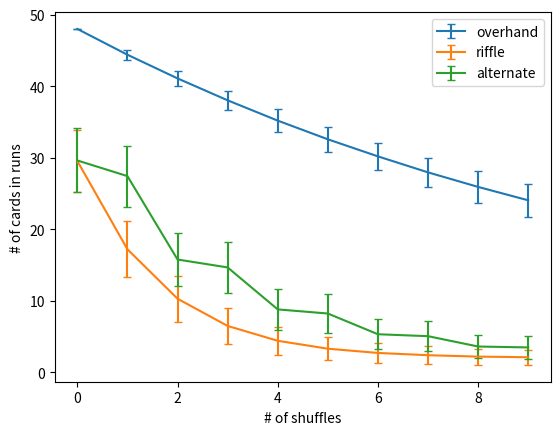
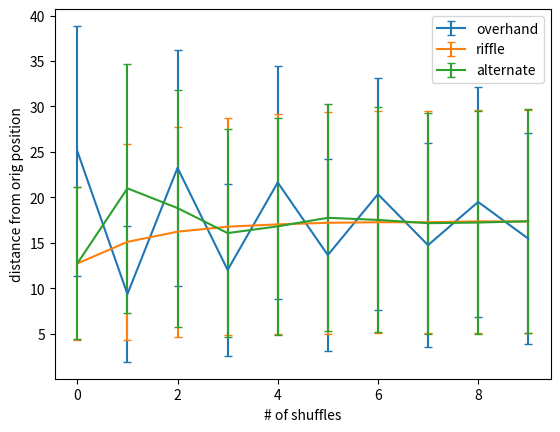

These figures' Python source, in order:
import numpy as np
import numpy.random as rdm
import matplotlib.pyplot as plt
from collections import deque

# [redacted]
def compositions(n, k):
    if n <= 0 or k <= 0:
        return
    elif k == 1:
        yield [n]
        return
    else:
        for i in range(1, n+1):
            for comp in compositions(n-i, k-1):
                yield [i] + comp

# Just want one element of above
def randcomposition(n, k, maxcut=None):
    if maxcut is None:
        maxcut = 2*n//k
    if n <= 0 or k <= 0:
        return
    elif k == 1:
        return([n])
    else:
        i = rdm.randint(1, min(n-k+1, maxcut))
        return([i] + randcomposition(n-i, k-1))

# Count number of runs in deck
def runs(deck):
    d = np.diff(deck)
    # Runs (e.g. 3, 4, 5) have diff 1
    r = np.sum(d == 1) + 1
    return(r)

# Measure distance from original postions
def dist(deck):
    order = np.argsort(deck)
    d = np.abs(order - range(len(deck)))
    return(d)

def riffle(deck):
    cut = rdm.binomial(len(deck), 0.5)
    shuf = np.zeros_like(deck)
    a = deque(deck[:cut])
    b = deque(deck[cut:])
    i = 0
    while len(a) > 0 and len(b) > 0:
        if rdm.random() < 0.5:
            shuf[i] = a.popleft()
        else:
            shuf[i] = b.popleft()
        i += 1
    if len(a) > 0:
        shuf[i:] = list(a)
    elif len(b) > 0:
        shuf[i:] = list(b)
    return(shuf)
    
def overhand(deck, nsplit=5):
    splits = randcomposition(len(deck), nsplit)
    idx = np.concatenate(([0], np.cumsum(splits), [len(deck)]))
    chunks = [deck[idx[i]:idx[i+1]] for i in range(nsplit)]
    shuf = [x for c in chunks[::-1] for x in c]
    return(shuf)

def run(shuffle, ncards, nshuf, nsample):
    if type(shuffle) is not list:
        shuffle = [shuffle]
    decks = np.repeat([np.arange(ncards)], nsample, axis=0)
    stats = np.zeros((nshuf, 8))

    for i in range(nshuf):
        decks = np.apply_along_axis(shuffle[i % len(shuffle)], 1, decks)
        runlist = np.apply_along_axis(runs, 1, decks)
        distlist = np.apply_along_axis(dist, 1, decks)
        stats[i, 0] = np.min(runlist)
        stats[i, 1] = np.mean(runlist)
        stats[i, 2] = np.max(runlist)
        stats[i, 3] = np.std(runlist)
        stats[i, 4] = np.min(distlist)
        stats[i, 5] = np.mean(distlist)
        stats[i, 6] = np.max(distlist)
        stats[i, 7] = np.std(distlist)
    return(stats)

nsample = 5000
ncards = 52
nshuf = 10

stats = run(overhand, ncards, nshuf, nsample)
plt.figure(1)
plt.errorbar(range(nshuf), stats[:, 1], stats[:, 3],
##             np.vstack((stats[:, 1]-stats[:, 0], stats[:, 2]-stats[:, 1])),
             capsize=3, label="overhand")
plt.figure(2)
plt.errorbar(range(nshuf), stats[:, 5], stats[:, 7],
             capsize=3, label="overhand")

stats = run(riffle, ncards, nshuf, nsample)
plt.figure(1)
plt.errorbar(range(nshuf), stats[:, 1], stats[:, 3],
             capsize=3, label="riffle")
plt.figure(2)
plt.errorbar(range(nshuf), stats[:, 5], stats[:, 7],
             capsize=3, label="riffle")

stats = run([riffle, overhand], ncards, nshuf, nsample)
plt.figure(1)
plt.errorbar(range(nshuf), stats[:, 1], stats[:, 3],
             capsize=3, label="alternate")
plt.figure(2)
plt.errorbar(range(nshuf), stats[:, 5], stats[:, 7],
             capsize=3, label="alternate")

plt.figure(1)
plt.xlabel("# of shuffles")
plt.ylabel("# of cards in runs")
plt.legend()
plt.savefig("Runs.png")

plt.figure(2)
plt.xlabel("# of shuffles")
plt.ylabel("distance from orig position")
plt.legend()
plt.savefig("Dist.png")
